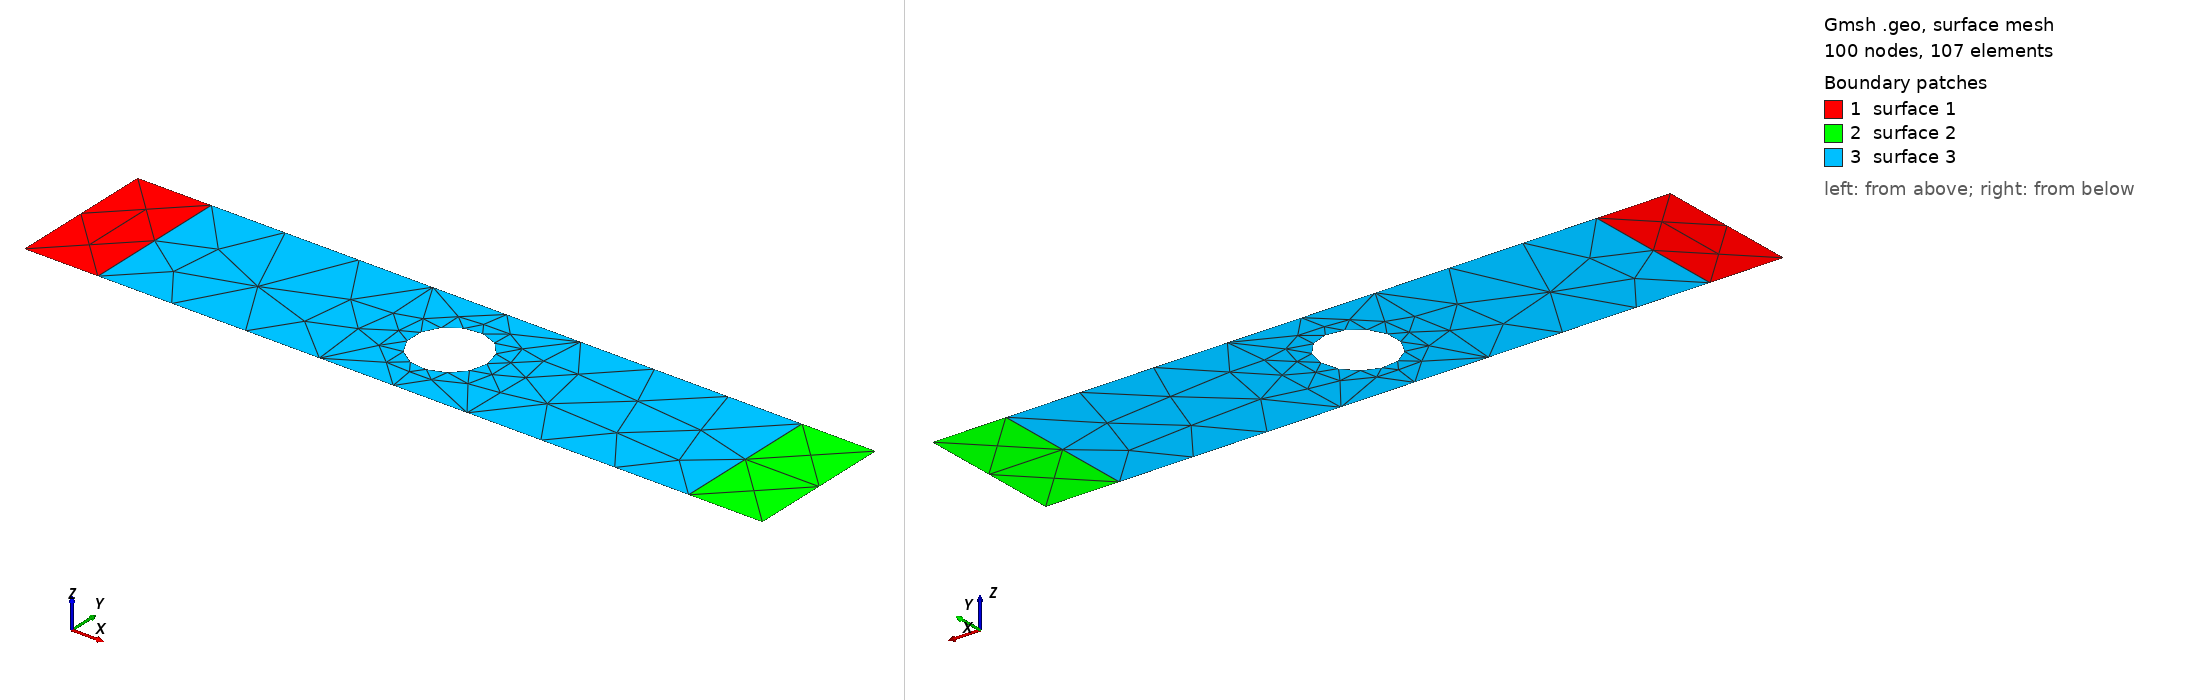

Gmsh geometry script, surface-meshed: 100 nodes, 107 surface elements. Boundary patches (legend numbers): 1 surface 1, 2 surface 2, 3 surface 3. Left view from above one corner, right view from below the opposite corner. The script declares no physical surfaces, so the legend lists its geometric surfaces. The drawing asked Gmsh for element sizes between 1% and 20% of the model's largest extent; the script's own settings can give other sizes.

=== 2D.geo (drawn) ===
//+
SetFactory("OpenCASCADE");



L1 = 0.02;
t1 = 0.005; 

L2 = 0.160;
t2 = 0.004; 

L3 = 0.02;
t3 = 0.005; 

H =  0.04;
D12 = (t1-t2)/2;


Point(1) = {0, 0, 0, 1.0};
Point(2) = {L1, 0, 0, 1.0};
Point(3) = {L1, H, 0, 1.0};
Point(4) = {0, H, 0, 1.0};

Point(5) = {  L1 , 0, 0, 1.0};
Point(6) = {L2+L1, 0, 0, 1.0};
Point(7) = {L2+L1, H, 0, 1.0};
Point(8) = {  L1 , H, 0, 1.0};


Point(9) =  {L2+L1, 0, 0, 1.0};
Point(10) = {L3+L2+L1, 0, 0, 1.0};
Point(11) = {L3+L2+L1, H, 0, 1.0};
Point(12) = {L2+L1, H, 0, 1.0};




Line(1) = {1, 2};
//+
Line(2) = {2, 6};
//+
Line(3) = {6, 10};
//+
Line(4) = {10, 11};
//+
Line(5) = {11, 7};
//+
Line(6) = {7, 3};
//+
Line(7) = {3, 4};
//+
Line(8) = {4, 1};
//+
Line(9) = {2, 3};
//+
Line(10) = {7, 6};

Curve Loop(1) = {8, 1, 9, 7};
Plane Surface(1) = {1};

Curve Loop(2) = {10, 3, 4, 5};
Plane Surface(2) = {2};

Rectangle(3) = {0.02, 0., 0, 0.16, 0.04, 0};
Circle(15) = {0.1, 0.02, 0, 0.01, 0, 2*Pi};



Curve Loop(4) = {15};
Plane Surface(4) = {4};
BooleanDifference{ Surface{3}; Delete; }{ Surface{4}; Delete; }



Point(22) = {0.1, 0.03, 0, 1.0};
Point(23) = {0.1, 0.01, 0, 1.0};
Point(24) = {0.11, 0.02, 0, 1.0};
Point(25) = {0.09, 0.02, 0, 1.0};
MeshSize {1, 4, 3, 2, 6, 10, 11, 7} = 0.02;
MeshSize {22, 17, 25, 23} = 0.01;
MeshSize {25, 22, 17, 23} = 0.005;
